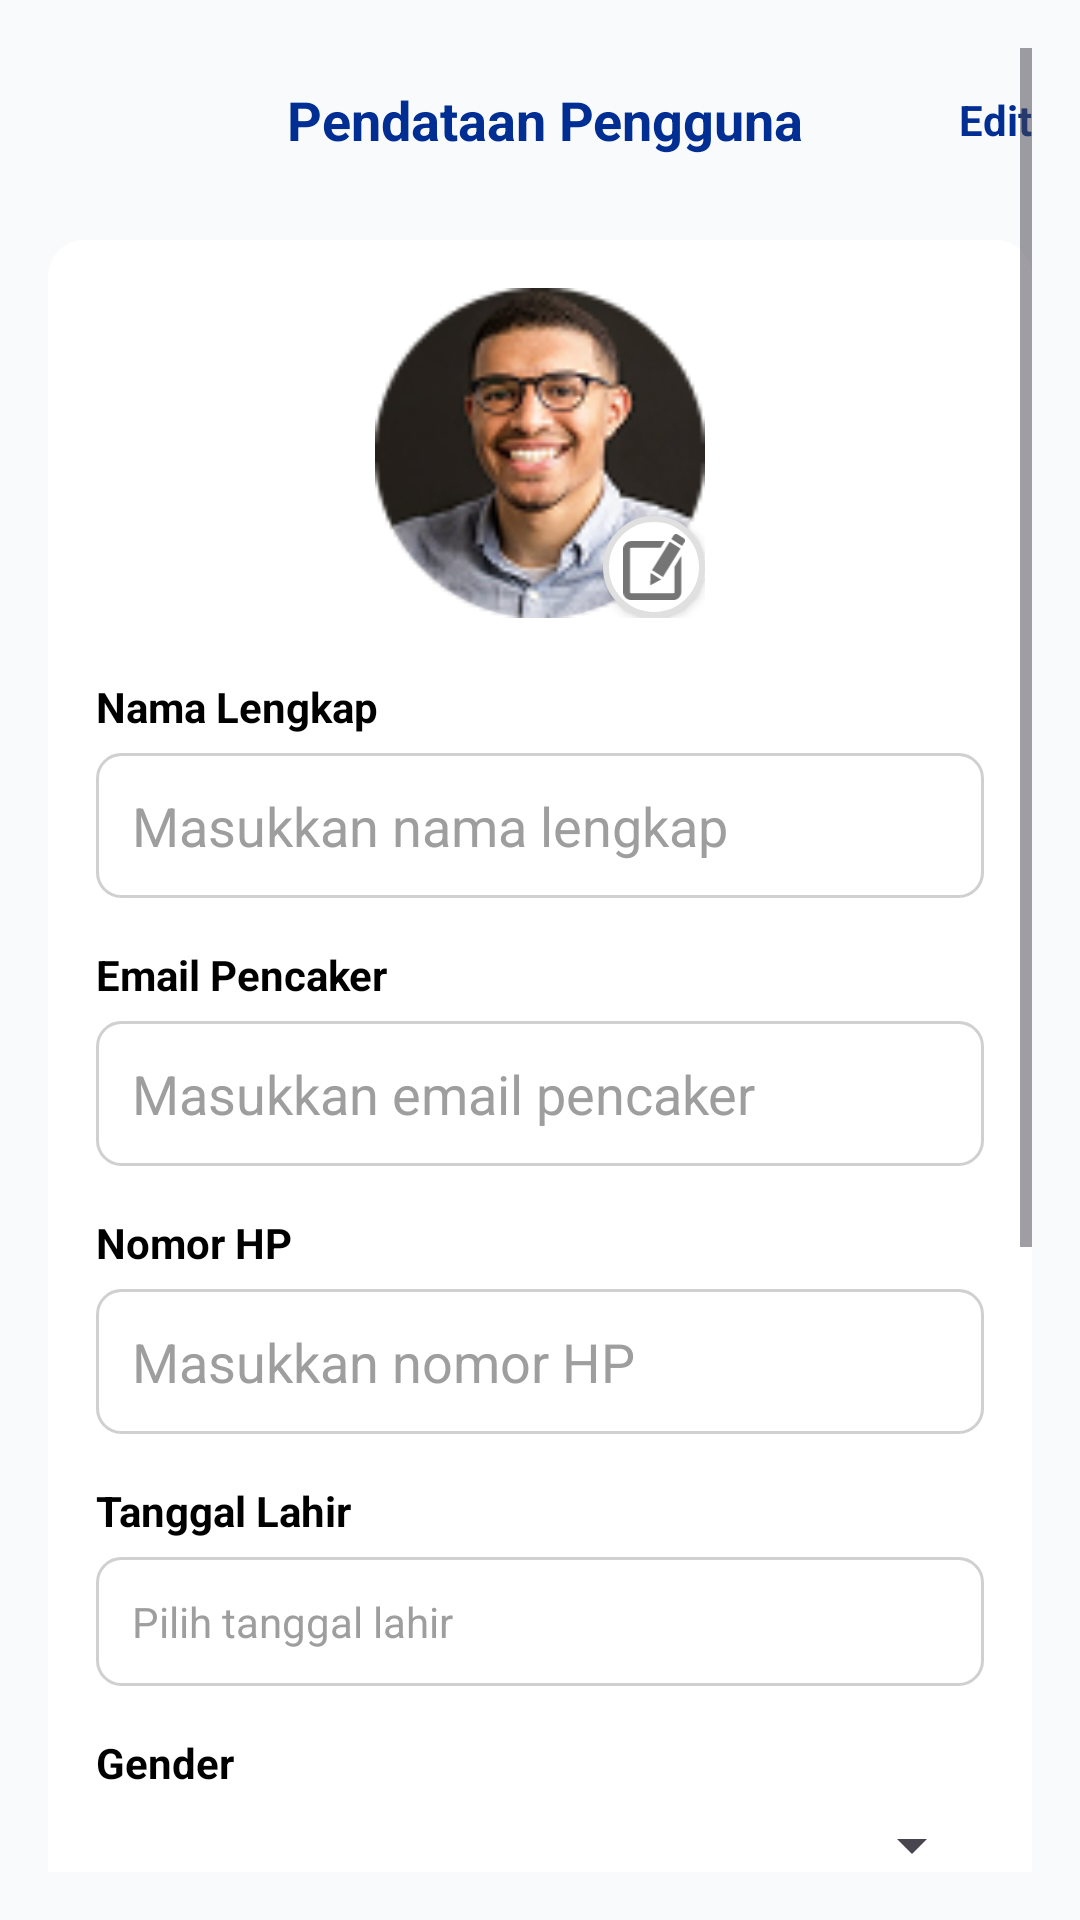

Here is an Android app screen rendered from its layout file. Give the layout XML and the strings, colors and styles it references.
<!-- AndroidManifest.xml: application theme Theme.KARIRKU -->
<!-- res/layout/activity_preferensi_kerja.xml -->
<?xml version="1.0" encoding="utf-8"?>
<ScrollView xmlns:android="http://schemas.android.com/apk/res/android"
    xmlns:app="http://schemas.android.com/apk/res-auto"
    android:layout_width="match_parent"
    android:layout_height="match_parent"
    android:padding="16dp"
    android:background="#F9FAFC">

    <LinearLayout
        android:layout_width="match_parent"
        android:layout_height="wrap_content"
        android:orientation="vertical">

        <LinearLayout
            android:layout_width="match_parent"
            android:layout_height="48dp"
            android:gravity="center_vertical">

            <ImageView
                android:id="@+id/btnBack"
                android:layout_width="28dp"
                android:layout_height="28dp"
                android:src="@drawable/ic_back"
                android:tint="@color/blue"/>

            <TextView
                android:layout_width="0dp"
                android:layout_height="wrap_content"
                android:layout_weight="1"
                android:gravity="center"
                android:text="Pendataan Pengguna"
                android:textColor="@color/blue"
                android:textSize="18sp"
                android:textStyle="bold" />

            <TextView
                android:id="@+id/btnEdit"
                android:layout_width="wrap_content"
                android:layout_height="wrap_content"
                android:text="Edit"
                android:textColor="@color/blue"
                android:textStyle="bold" />
        </LinearLayout>

        <LinearLayout
            android:id="@+id/cardUserData"
            android:layout_width="match_parent"
            android:layout_height="wrap_content"
            android:background="@drawable/shape_card_shadow"
            android:padding="16dp"
            android:orientation="vertical"
            android:layout_marginTop="16dp">

            <LinearLayout
                android:layout_width="match_parent"
                android:layout_height="wrap_content"
                android:gravity="center">

                <RelativeLayout
                    android:layout_width="110dp"
                    android:layout_height="110dp">

                    <ImageView
                        android:id="@+id/imgProfile"
                        android:layout_width="match_parent"
                        android:layout_height="match_parent"
                        android:src="@drawable/ic_profile_placeholder"
                        android:background="@drawable/circle_white"
                        android:scaleType="centerCrop"/>

                    <ImageView
                        android:id="@+id/btnEditPhoto"
                        android:layout_width="34dp"
                        android:layout_height="34dp"
                        android:src="@drawable/ic_edit"
                        android:layout_alignParentBottom="true"
                        android:layout_alignParentEnd="true"
                        android:background="@drawable/circle_white"
                        android:padding="6dp"
                        android:elevation="2dp"/>
                </RelativeLayout>
            </LinearLayout>

            <TextView
                android:text="Nama Lengkap"
                android:textStyle="bold"
                android:layout_marginTop="20dp"
                android:layout_width="match_parent"
                android:layout_height="wrap_content"
                android:textColor="@color/black"/>

            <EditText
                android:id="@+id/inputNama"
                android:layout_width="match_parent"
                android:layout_height="wrap_content"
                android:padding="12dp"
                android:layout_marginTop="6dp"
                android:background="@drawable/shape_input"
                android:hint="Masukkan nama lengkap"
                android:textColor="@color/black"
                android:textColorHint="@color/gray"/>

            <TextView
                android:text="Email Pencaker"
                android:textStyle="bold"
                android:layout_marginTop="16dp"
                android:layout_width="match_parent"
                android:layout_height="wrap_content"
                android:textColor="@color/black"/>

            <EditText
                android:id="@+id/inputEmail"
                android:layout_width="match_parent"
                android:layout_height="wrap_content"
                android:padding="12dp"
                android:background="@drawable/shape_input"
                android:layout_marginTop="6dp"
                android:inputType="textEmailAddress"
                android:hint="Masukkan email pencaker"
                android:textColor="@color/black"
                android:textColorHint="@color/gray"/>

            <TextView
                android:text="Nomor HP"
                android:textStyle="bold"
                android:layout_marginTop="16dp"
                android:layout_width="match_parent"
                android:layout_height="wrap_content"
                android:textColor="@color/black"/>

            <EditText
                android:id="@+id/inputNoHp"
                android:layout_width="match_parent"
                android:layout_height="wrap_content"
                android:padding="12dp"
                android:background="@drawable/shape_input"
                android:layout_marginTop="6dp"
                android:inputType="phone"
                android:hint="Masukkan nomor HP"
                android:textColor="@color/black"
                android:textColorHint="@color/gray"/>

            <TextView
                android:text="Tanggal Lahir"
                android:textStyle="bold"
                android:layout_marginTop="16dp"
                android:layout_width="match_parent"
                android:layout_height="wrap_content"
                android:textColor="@color/black"/>

            <TextView
                android:id="@+id/inputTanggalLahir"
                android:layout_width="match_parent"
                android:layout_height="wrap_content"
                android:padding="12dp"
                android:background="@drawable/shape_input"
                android:layout_marginTop="6dp"
                android:focusable="false"
                android:hint="Pilih tanggal lahir"
                android:textColor="@color/black"
                android:textColorHint="@color/gray"/>

            <TextView
                android:text="Gender"
                android:textStyle="bold"
                android:layout_marginTop="16dp"
                android:layout_width="match_parent"
                android:layout_height="wrap_content"
                android:textColor="@color/black"/>

            <Spinner
                android:id="@+id/spinnerGender"
                android:layout_width="match_parent"
                android:layout_height="wrap_content"
                android:layout_marginTop="6dp"
                android:textColor="@color/black"/>

            <TextView
                android:text="Alamat"
                android:textStyle="bold"
                android:layout_marginTop="16dp"
                android:layout_width="match_parent"
                android:layout_height="wrap_content"
                android:textColor="@color/black"/>

            <EditText
                android:id="@+id/inputAlamat"
                android:layout_width="match_parent"
                android:layout_height="wrap_content"
                android:minLines="3"
                android:gravity="top"
                android:padding="12dp"
                android:background="@drawable/shape_input"
                android:layout_marginTop="6dp"
                android:hint="Tulis alamat lengkap"
                android:textColor="@color/black"
                android:textColorHint="@color/gray"/>

            <TextView
                android:text="Pengalaman Kerja"
                android:textStyle="bold"
                android:layout_marginTop="16dp"
                android:layout_width="match_parent"
                android:layout_height="wrap_content"
                android:textColor="@color/black"/>

            <EditText
                android:id="@+id/inputPengalaman"
                android:layout_width="match_parent"
                android:layout_height="wrap_content"
                android:minLines="3"
                android:gravity="top"
                android:padding="12dp"
                android:background="@drawable/shape_input"
                android:layout_marginTop="6dp"
                android:hint="Contoh: Barista 1 tahun"
                android:textColor="@color/black"
                android:textColorHint="@color/gray"/>

        </LinearLayout>

        <Button
            android:id="@+id/btnSave"
            android:layout_width="match_parent"
            android:layout_height="48dp"
            android:text="SIMPAN"
            android:textColor="#FFFFFF"
            android:backgroundTint="#0CADF1"
            android:layout_marginTop="20dp"/>
    </LinearLayout>
</ScrollView>
<!-- resources referenced by this layout -->
<resources>
  <color name="black">#FF000000</color>
  <color name="blue">#002E92</color>
  <color name="gray">#FF9E9E9E</color>
  <!-- drawable circle_white (drawable) -->
  <?xml version="1.0" encoding="utf-8"?>
  <shape xmlns:android="http://schemas.android.com/apk/res/android"
      android:shape="oval">
  
      
      <solid android:color="#FFFFFFFF" />
  
      
      <stroke
          android:width="2dp"
          android:color="#E0E0E0" />
  
      
      <size
          android:width="90dp"
          android:height="90dp" />
  </shape>
  <!-- drawable ic_edit (drawable) -->
  <vector xmlns:android="http://schemas.android.com/apk/res/android"
      android:width="28dp"
      android:height="30dp"
      android:viewportWidth="28"
      android:viewportHeight="30">
    <path
        android:pathData="M26.04,6.618L21.125,3.484L13.122,16.429L18.034,19.56L26.04,6.618ZM12.372,20.409L12.263,23.35L14.827,21.973L17.21,20.696L12.47,17.671L12.372,20.409ZM27.352,1.856L24.782,0.215C24.472,0.017 24.096,-0.048 23.739,0.035C23.381,0.118 23.07,0.342 22.875,0.658L21.861,2.294L26.774,5.427L27.788,3.794C28.194,3.134 28.001,2.266 27.352,1.854V1.856ZM23.33,26.394C23.33,26.678 23.102,26.91 22.823,26.91H3.55C3.416,26.91 3.287,26.855 3.192,26.759C3.096,26.662 3.043,26.531 3.043,26.394V6.821C3.043,6.685 3.096,6.554 3.192,6.457C3.287,6.36 3.416,6.306 3.55,6.306H16.984L18.895,3.216H3.55C1.593,3.216 0,4.833 0,6.821V26.394C0,28.383 1.593,30 3.55,30H22.823C24.78,30 26.373,28.383 26.373,26.394V9.95L23.33,14.87V26.397V26.394Z"
        android:fillColor="#757575"/>
  </vector>
  <!-- drawable ic_profile_placeholder: png bitmap (drawable, 14575 bytes) -->
  <!-- drawable shape_card_shadow (drawable) -->
  <?xml version="1.0" encoding="utf-8"?>
  <layer-list xmlns:android="http://schemas.android.com/apk/res/android">
  
      
      <item>
          <shape android:shape="rectangle">
              <gradient
                  android:startColor="#10000000"
                  android:centerColor="#08000000"
                  android:endColor="#00000000"
                  android:angle="90"
                  android:type="linear" />
              <corners android:radius="14dp" />
          </shape>
      </item>
  
      
      <item
          android:top="0dp"
          android:bottom="2dp"
          android:left="0dp"
          android:right="0dp">
          <shape android:shape="rectangle">
              <solid android:color="@color/white" />
              <corners android:radius="12dp" />
          </shape>
      </item>
  
  </layer-list>
  <!-- drawable shape_input (drawable) -->
  <?xml version="1.0" encoding="utf-8"?>
  <shape xmlns:android="http://schemas.android.com/apk/res/android"
      android:shape="rectangle">
  
      <solid android:color="#FFFFFF"/>
      <corners android:radius="8dp"/>
      <stroke android:width="1dp" android:color="#D0D0D0"/>
  
      <padding
          android:left="12dp"
          android:top="12dp"
          android:right="12dp"
          android:bottom="12dp"/>
  </shape>
  <style name="Theme.KARIRKU" parent="Base.Theme.KARIRKU">
          
      </style>
  <color name="white">#FFFFFFFF</color>
  <style name="Base.Theme.KARIRKU" parent="Theme.Material3.DayNight.NoActionBar">
          
          
      </style>
</resources>
